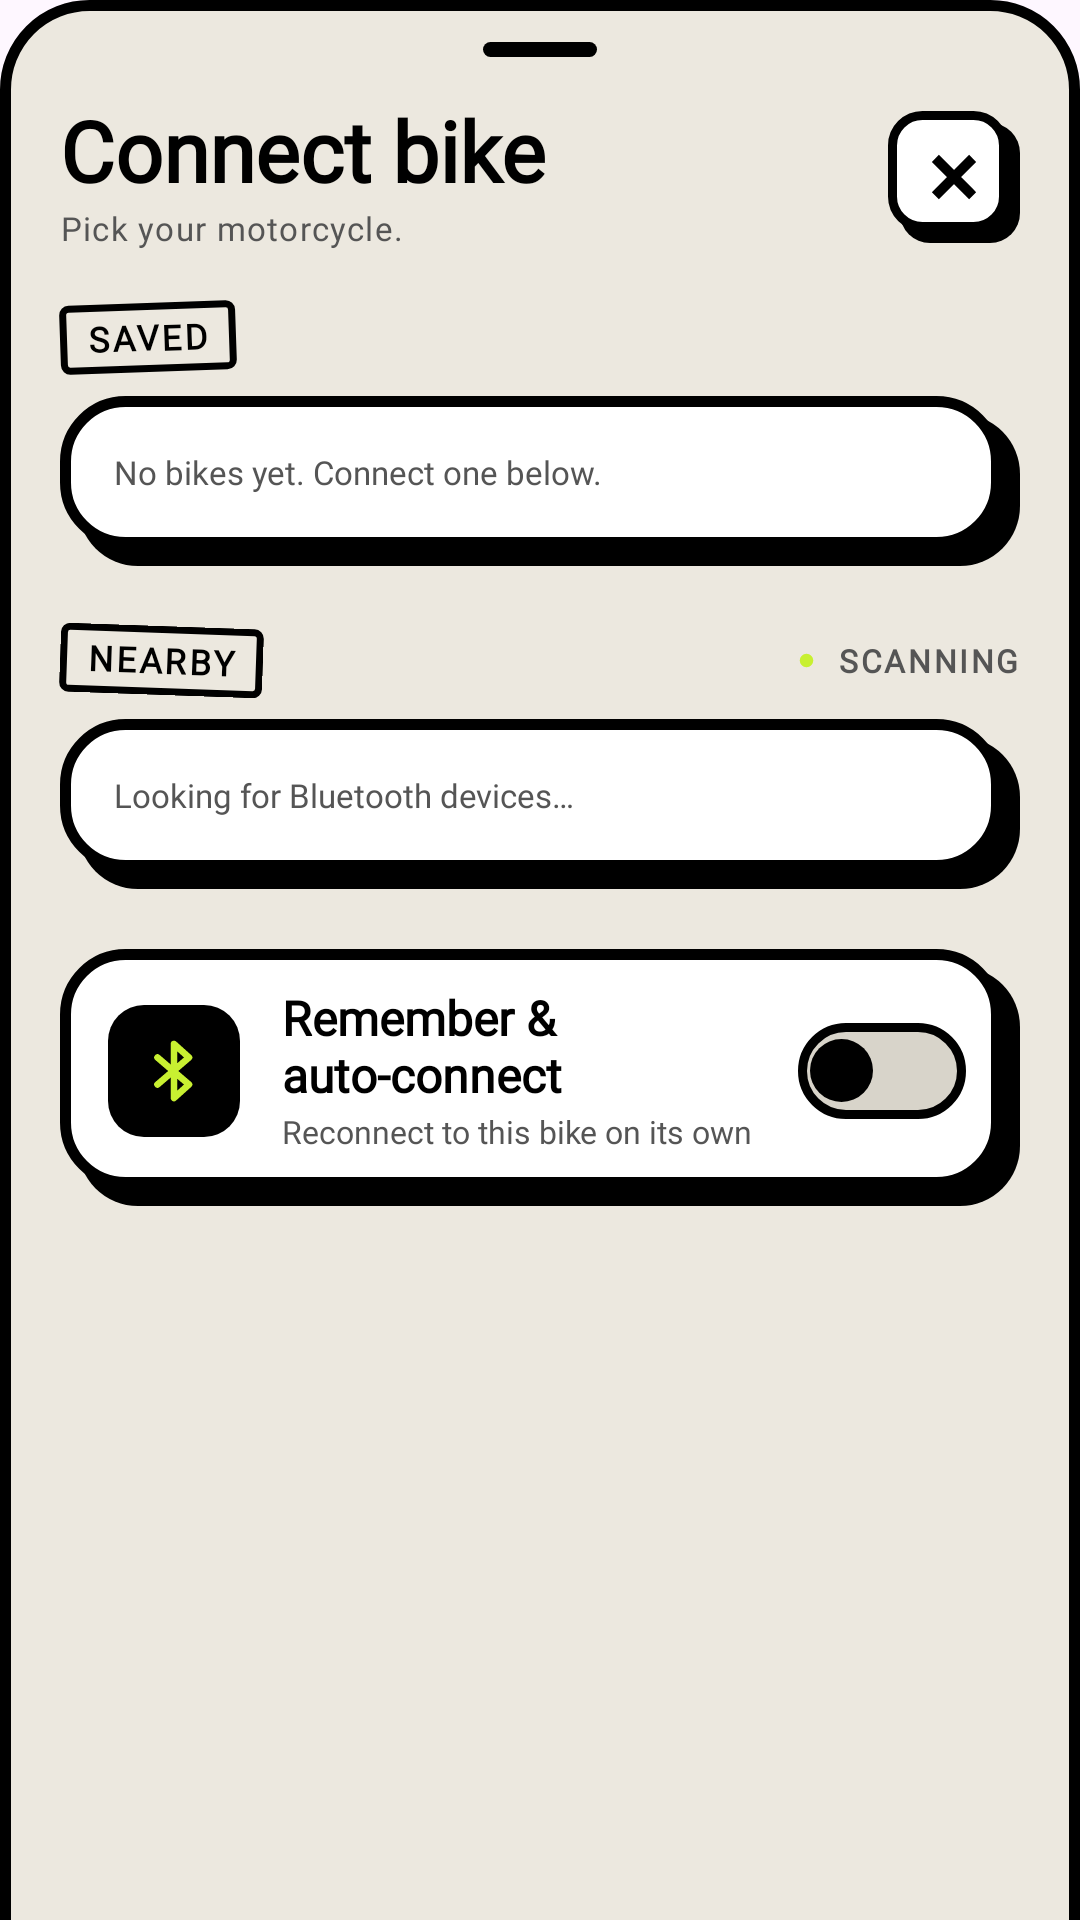

The Android layout XML behind this screen, and the referenced resources:
<!-- AndroidManifest.xml: application theme Theme.OpenVOGE -->
<!-- res/layout/bottom_sheet_bike_picker.xml -->
<?xml version="1.0" encoding="utf-8"?>
<LinearLayout xmlns:android="http://schemas.android.com/apk/res/android"
    android:id="@+id/bikePickerRoot"
    android:layout_width="match_parent"
    android:layout_height="wrap_content"
    android:background="@drawable/bg_openvoge_bottom_sheet"
    android:clipChildren="false"
    android:clipToPadding="false"
    android:orientation="vertical"
    android:paddingStart="20dp"
    android:paddingTop="12dp"
    android:paddingEnd="20dp"
    android:paddingBottom="24dp">

    <View
        android:layout_width="38dp"
        android:layout_height="5dp"
        android:layout_gravity="center_horizontal"
        android:layout_marginTop="2dp"
        android:background="@drawable/bg_handle_pill" />

    
    <RelativeLayout
        android:layout_width="match_parent"
        android:layout_height="wrap_content"
        android:layout_marginTop="16dp">

        <LinearLayout
            android:layout_width="wrap_content"
            android:layout_height="wrap_content"
            android:layout_alignParentStart="true"
            android:layout_centerVertical="true"
            android:orientation="vertical">

            <TextView
                android:layout_width="wrap_content"
                android:layout_height="wrap_content"
                android:fontFamily="@font/space_grotesk_bold"
                android:includeFontPadding="false"
                android:text="@string/bike_picker_title"
                android:textColor="@color/neo_ink"
                android:textSize="28sp"
                android:textStyle="bold" />

            <TextView
                android:layout_width="wrap_content"
                android:layout_height="wrap_content"
                android:layout_marginTop="2dp"
                android:fontFamily="@font/space_mono_bold"
                android:includeFontPadding="false"
                android:letterSpacing="0.04"
                android:text="@string/bike_picker_subtitle"
                android:textColor="@color/neo_ink_muted"
                android:textSize="11sp" />
        </LinearLayout>

        <ImageButton
            android:id="@+id/btnBikePickerClose"
            android:layout_width="44dp"
            android:layout_height="44dp"
            android:layout_alignParentEnd="true"
            android:layout_centerVertical="true"
            android:background="@drawable/bg_neo_ctrl_btn_square"
            android:contentDescription="@string/close"
            android:padding="11dp"
            android:scaleType="centerInside"
            android:src="@drawable/ic_close_neo" />
    </RelativeLayout>

    
    <TextView
        android:layout_width="wrap_content"
        android:layout_height="wrap_content"
        android:layout_marginTop="18dp"
        android:layout_marginBottom="8dp"
        android:background="@drawable/bg_settings_tag"
        android:fontFamily="@font/space_mono_bold"
        android:letterSpacing="0.08"
        android:paddingStart="9dp"
        android:paddingTop="3.5dp"
        android:paddingEnd="9dp"
        android:paddingBottom="3.5dp"
        android:rotation="-2"
        android:text="@string/bike_picker_saved"
        android:textColor="#000000"
        android:textSize="11.5sp"
        android:textStyle="bold" />

    <LinearLayout
        android:layout_width="match_parent"
        android:layout_height="wrap_content"
        android:background="@drawable/bg_neo_card_white"
        android:orientation="vertical"
        android:paddingEnd="6dp"
        android:paddingBottom="6dp">

        <LinearLayout
            android:id="@+id/layoutSavedBikes"
            android:layout_width="match_parent"
            android:layout_height="wrap_content"
            android:orientation="vertical" />

        <TextView
            android:id="@+id/tvSavedEmpty"
            android:layout_width="match_parent"
            android:layout_height="wrap_content"
            android:fontFamily="@font/space_mono_bold"
            android:padding="18dp"
            android:text="@string/bike_picker_empty_saved"
            android:textColor="@color/neo_ink_muted"
            android:textSize="11sp" />
    </LinearLayout>

    
    <LinearLayout
        android:layout_width="match_parent"
        android:layout_height="wrap_content"
        android:layout_marginTop="20dp"
        android:layout_marginBottom="8dp"
        android:gravity="center_vertical"
        android:orientation="horizontal">

        <TextView
            android:layout_width="wrap_content"
            android:layout_height="wrap_content"
            android:background="@drawable/bg_settings_tag"
            android:fontFamily="@font/space_mono_bold"
            android:letterSpacing="0.08"
            android:paddingStart="9dp"
            android:paddingTop="3.5dp"
            android:paddingEnd="9dp"
            android:paddingBottom="3.5dp"
            android:rotation="2"
            android:text="@string/bike_picker_nearby"
            android:textColor="#000000"
            android:textSize="11.5sp"
            android:textStyle="bold" />

        <View
            android:layout_width="0dp"
            android:layout_height="1dp"
            android:layout_weight="1" />

        
        <View
            android:id="@+id/viewScanDot"
            android:layout_width="9dp"
            android:layout_height="9dp"
            android:background="@drawable/ic_record_neo"
            android:backgroundTint="?attr/neoAccent" />

        <TextView
            android:layout_width="wrap_content"
            android:layout_height="wrap_content"
            android:layout_marginStart="6dp"
            android:fontFamily="@font/space_mono_bold"
            android:letterSpacing="0.08"
            android:text="@string/bike_picker_scanning"
            android:textColor="@color/neo_ink_muted"
            android:textSize="10.5sp"
            android:textStyle="bold" />
    </LinearLayout>

    <LinearLayout
        android:layout_width="match_parent"
        android:layout_height="wrap_content"
        android:background="@drawable/bg_neo_card_white"
        android:orientation="vertical"
        android:paddingEnd="6dp"
        android:paddingBottom="6dp">

        <LinearLayout
            android:id="@+id/layoutNearbyBikes"
            android:layout_width="match_parent"
            android:layout_height="wrap_content"
            android:orientation="vertical" />

        <TextView
            android:id="@+id/tvNearbyEmpty"
            android:layout_width="match_parent"
            android:layout_height="wrap_content"
            android:fontFamily="@font/space_mono_bold"
            android:padding="18dp"
            android:text="@string/bike_picker_empty_nearby"
            android:textColor="@color/neo_ink_muted"
            android:textSize="11sp" />
    </LinearLayout>

    
    <LinearLayout
        android:layout_width="match_parent"
        android:layout_height="wrap_content"
        android:layout_marginTop="20dp"
        android:background="@drawable/bg_neo_card_white"
        android:gravity="center_vertical"
        android:orientation="horizontal"
        android:paddingStart="16dp"
        android:paddingTop="14dp"
        android:paddingEnd="18dp"
        android:paddingBottom="18dp">

        <ImageView
            android:layout_width="44dp"
            android:layout_height="44dp"
            android:background="@drawable/bg_settings_icon_box"
            android:importantForAccessibility="no"
            android:padding="10dp"
            android:scaleType="centerInside"
            android:src="@drawable/ic_bluetooth_neo" />

        <LinearLayout
            android:layout_width="0dp"
            android:layout_height="wrap_content"
            android:layout_marginStart="14dp"
            android:layout_marginEnd="12dp"
            android:layout_weight="1"
            android:orientation="vertical">

            <TextView
                android:layout_width="wrap_content"
                android:layout_height="wrap_content"
                android:fontFamily="@font/space_grotesk_bold"
                android:includeFontPadding="false"
                android:text="@string/bike_picker_remember_title"
                android:textColor="@color/neo_ink"
                android:textSize="16sp"
                android:textStyle="bold" />

            <TextView
                android:layout_width="wrap_content"
                android:layout_height="wrap_content"
                android:layout_marginTop="3dp"
                android:fontFamily="@font/space_mono_bold"
                android:includeFontPadding="false"
                android:text="@string/bike_picker_remember_desc"
                android:textColor="@color/neo_ink_muted"
                android:textSize="10.5sp" />
        </LinearLayout>

        <FrameLayout
            android:id="@+id/switchRememberBike"
            android:layout_width="56dp"
            android:layout_height="32dp"
            android:background="@drawable/bg_neo_switch_track_off"
            android:clickable="true"
            android:contentDescription="@string/bike_picker_remember_title"
            android:focusable="true">

            <View
                android:id="@+id/switchRememberBikeThumb"
                android:layout_width="21dp"
                android:layout_height="21dp"
                android:layout_gravity="center_vertical|start"
                android:layout_marginStart="4dp"
                android:background="@drawable/bg_neo_switch_thumb" />
        </FrameLayout>
    </LinearLayout>

</LinearLayout>
<!-- resources referenced by this layout -->
<resources>
  <color name="neo_ink">#000000</color>
  <color name="neo_ink_muted">#555555</color>
  <!-- drawable bg_handle_pill (drawable) -->
  <?xml version="1.0" encoding="utf-8"?>
  <shape xmlns:android="http://schemas.android.com/apk/res/android"
      android:shape="rectangle">
      <corners android:radius="4dp" />
      <solid android:color="@color/neo_ink" />
  </shape>
  <!-- drawable bg_neo_switch_thumb (drawable) -->
  <?xml version="1.0" encoding="utf-8"?>
  <shape xmlns:android="http://schemas.android.com/apk/res/android"
      android:shape="oval">
      <solid android:color="#000000" />
  </shape>
  <!-- drawable bg_neo_switch_track_off (drawable) -->
  <?xml version="1.0" encoding="utf-8"?>
  <shape xmlns:android="http://schemas.android.com/apk/res/android"
      android:shape="rectangle">
      <corners android:radius="16dp" />
      <solid android:color="#D8D4CA" />
      <stroke
          android:width="3dp"
          android:color="#000000" />
  </shape>
  <!-- drawable bg_settings_icon_box (drawable) -->
  <?xml version="1.0" encoding="utf-8"?>
  <shape xmlns:android="http://schemas.android.com/apk/res/android"
      android:shape="rectangle">
      <corners android:radius="12dp" />
      <solid android:color="#000000" />
  </shape>
  <!-- drawable bg_settings_tag (drawable) -->
  <?xml version="1.0" encoding="utf-8"?>
  <shape xmlns:android="http://schemas.android.com/apk/res/android"
      android:shape="rectangle">
      <corners android:radius="2dp" />
      <solid android:color="#ECE8DF" />
      <stroke
          android:width="2.2dp"
          android:color="#000000" />
  </shape>
  <!-- drawable ic_record_neo (drawable) -->
  <?xml version="1.0" encoding="utf-8"?>
  <vector xmlns:android="http://schemas.android.com/apk/res/android"
      android:width="24dp"
      android:height="24dp"
      android:viewportWidth="24"
      android:viewportHeight="24">
      
      <path
          android:pathData="M12,12m-6,0a6,6 0,1 1,12 0a6,6 0,1 1,-12 0"
          android:fillColor="#000000" />
  </vector>
  <string name="bike_picker_empty_nearby">Looking for Bluetooth devices…</string>
  <string name="bike_picker_empty_saved">No bikes yet. Connect one below.</string>
  <string name="bike_picker_nearby">NEARBY</string>
  <string name="bike_picker_remember_desc">Reconnect to this bike on its own</string>
  <string name="bike_picker_remember_title">Remember &amp; auto-connect</string>
  <string name="bike_picker_saved">SAVED</string>
  <string name="bike_picker_scanning">SCANNING</string>
  <string name="bike_picker_subtitle">Pick your motorcycle.</string>
  <string name="bike_picker_title">Connect bike</string>
  <string name="close">Close</string>
  <color name="neo_card">#FFFFFF</color>
  <color name="surface">#ECE8DF</color>
  <color name="primary">#C8F031</color>
  <color name="primary_variant">#A8E000</color>
  <color name="secondary">#C8F031</color>
  <style name="Widget.Vogy.CardView" parent="Widget.Material3.CardView.Elevated">
          <item name="shapeAppearance">@style/ShapeAppearance.Vogy.Card</item>
          <item name="cardElevation">0dp</item>
          <item name="strokeWidth">2.5dp</item>
          <item name="strokeColor">@color/border</item>
      </style>
  <style name="ShapeAppearance.Vogy.Pill" parent="ShapeAppearance.Material3.Corner.Full">
          <item name="cornerFamily">rounded</item>
          <item name="cornerSize">50%</item>
      </style>
  <style name="ShapeAppearance.Vogy.Card" parent="ShapeAppearance.Material3.Corner.Large">
          <item name="cornerFamily">rounded</item>
          <item name="cornerSize">20dp</item>
      </style>
  <color name="border">#000000</color>
  <style name="Widget.OpenVoge.BottomSheet" parent="Widget.Material3.BottomSheet">
          <item name="android:background">@android:color/transparent</item>
          <item name="backgroundTint">@android:color/transparent</item>
      </style>
</resources>
